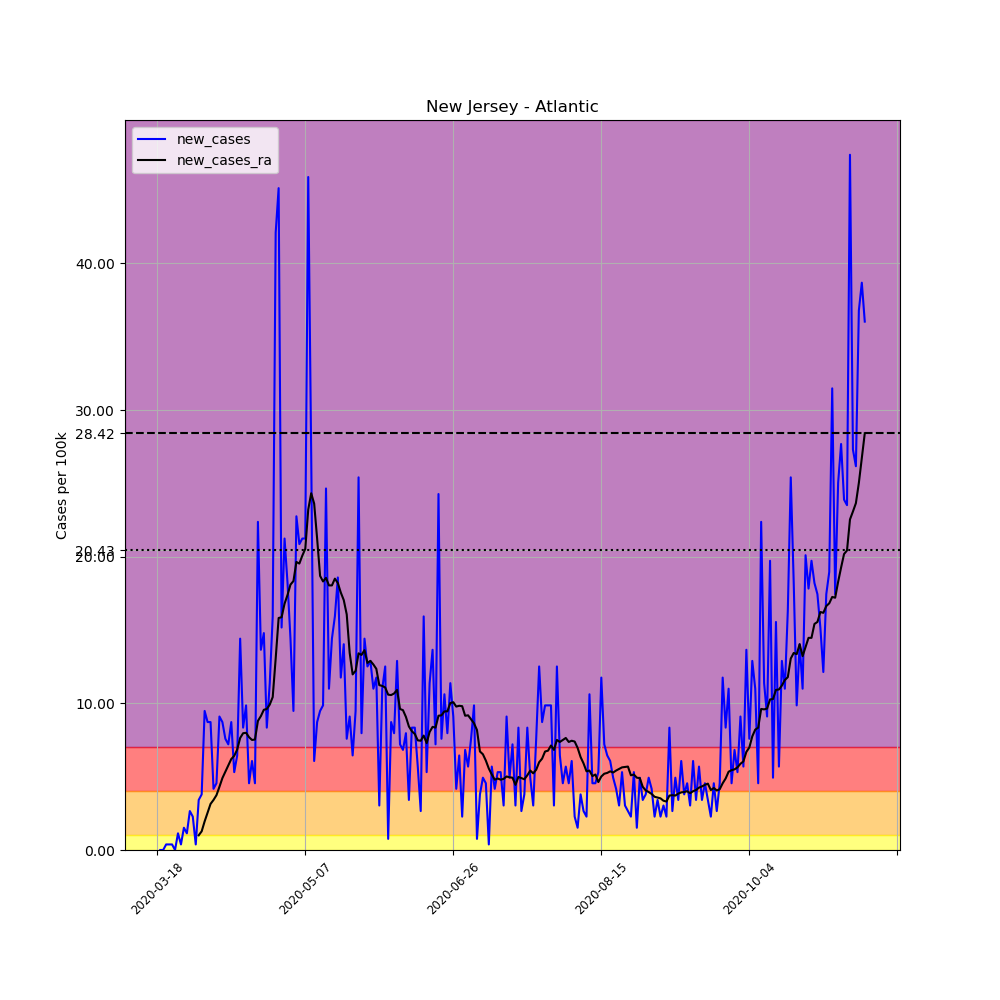

Source data for this figure (header and first rows):
, date, county, state, fips, cases, deaths, COUNTY, STNAME, CTYNAME, POPESTIMATE2019, per_100k, new_cases, new_cases_ra
144098, 2020-03-18, Atlantic, New Jersey, 34001, 3, 0, 1, New Jersey, Atlantic, 263670, 1.138, , 
144099, 2020-03-19, Atlantic, New Jersey, 34001, 3, 0, 1, New Jersey, Atlantic, 263670, 1.138, 0.0, 
144100, 2020-03-20, Atlantic, New Jersey, 34001, 3, 0, 1, New Jersey, Atlantic, 263670, 1.138, 0.0, 
144101, 2020-03-21, Atlantic, New Jersey, 34001, 4, 0, 1, New Jersey, Atlantic, 263670, 1.517, 0.3793, 
144102, 2020-03-22, Atlantic, New Jersey, 34001, 5, 0, 1, New Jersey, Atlantic, 263670, 1.896, 0.3793, 
144103, 2020-03-23, Atlantic, New Jersey, 34001, 6, 0, 1, New Jersey, Atlantic, 263670, 2.276, 0.3793, 
144104, 2020-03-24, Atlantic, New Jersey, 34001, 6, 0, 1, New Jersey, Atlantic, 263670, 2.276, 0.0, 
144105, 2020-03-25, Atlantic, New Jersey, 34001, 9, 0, 1, New Jersey, Atlantic, 263670, 3.413, 1.138, 
144106, 2020-03-26, Atlantic, New Jersey, 34001, 10, 0, 1, New Jersey, Atlantic, 263670, 3.793, 0.3793, 
144107, 2020-03-27, Atlantic, New Jersey, 34001, 14, 0, 1, New Jersey, Atlantic, 263670, 5.31, 1.517, 
144108, 2020-03-28, Atlantic, New Jersey, 34001, 17, 0, 1, New Jersey, Atlantic, 263670, 6.447, 1.138, 
144109, 2020-03-29, Atlantic, New Jersey, 34001, 24, 0, 1, New Jersey, Atlantic, 263670, 9.102, 2.655, 
144110, 2020-03-30, Atlantic, New Jersey, 34001, 30, 0, 1, New Jersey, Atlantic, 263670, 11.38, 2.276, 
144111, 2020-03-31, Atlantic, New Jersey, 34001, 31, 0, 1, New Jersey, Atlantic, 263670, 11.76, 0.3793, 
144112, 2020-04-01, Atlantic, New Jersey, 34001, 40, 0, 1, New Jersey, Atlantic, 263670, 15.17, 3.413, 1.002
144113, 2020-04-02, Atlantic, New Jersey, 34001, 50, 1, 1, New Jersey, Atlantic, 263670, 18.96, 3.793, 1.273
144114, 2020-04-03, Atlantic, New Jersey, 34001, 75, 1, 1, New Jersey, Atlantic, 263670, 28.44, 9.482, 1.95
144115, 2020-04-04, Atlantic, New Jersey, 34001, 98, 1, 1, New Jersey, Atlantic, 263670, 37.17, 8.723, 2.546
144116, 2020-04-05, Atlantic, New Jersey, 34001, 121, 1, 1, New Jersey, Atlantic, 263670, 45.89, 8.723, 3.142
144117, 2020-04-06, Atlantic, New Jersey, 34001, 132, 1, 1, New Jersey, Atlantic, 263670, 50.06, 4.172, 3.413
144118, 2020-04-07, Atlantic, New Jersey, 34001, 144, 4, 1, New Jersey, Atlantic, 263670, 54.61, 4.551, 3.738
144119, 2020-04-08, Atlantic, New Jersey, 34001, 168, 4, 1, New Jersey, Atlantic, 263670, 63.72, 9.102, 4.307
144120, 2020-04-09, Atlantic, New Jersey, 34001, 191, 4, 1, New Jersey, Atlantic, 263670, 72.44, 8.723, 4.903
144121, 2020-04-10, Atlantic, New Jersey, 34001, 211, 6, 1, New Jersey, Atlantic, 263670, 80.02, 7.585, 5.337
144122, 2020-04-11, Atlantic, New Jersey, 34001, 230, 7, 1, New Jersey, Atlantic, 263670, 87.23, 7.206, 5.77
144123, 2020-04-12, Atlantic, New Jersey, 34001, 253, 8, 1, New Jersey, Atlantic, 263670, 95.95, 8.723, 6.204
144124, 2020-04-13, Atlantic, New Jersey, 34001, 267, 8, 1, New Jersey, Atlantic, 263670, 101.3, 5.31, 6.42
144125, 2020-04-14, Atlantic, New Jersey, 34001, 284, 11, 1, New Jersey, Atlantic, 263670, 107.7, 6.447, 6.854
144126, 2020-04-15, Atlantic, New Jersey, 34001, 322, 13, 1, New Jersey, Atlantic, 263670, 122.1, 14.41, 7.639
144127, 2020-04-16, Atlantic, New Jersey, 34001, 344, 13, 1, New Jersey, Atlantic, 263670, 130.5, 8.344, 7.965
144128, 2020-04-17, Atlantic, New Jersey, 34001, 370, 17, 1, New Jersey, Atlantic, 263670, 140.3, 9.861, 7.992
144129, 2020-04-18, Atlantic, New Jersey, 34001, 382, 19, 1, New Jersey, Atlantic, 263670, 144.9, 4.551, 7.694
144130, 2020-04-19, Atlantic, New Jersey, 34001, 398, 19, 1, New Jersey, Atlantic, 263670, 150.9, 6.068, 7.504
144131, 2020-04-20, Atlantic, New Jersey, 34001, 410, 19, 1, New Jersey, Atlantic, 263670, 155.5, 4.551, 7.531
144132, 2020-04-21, Atlantic, New Jersey, 34001, 469, 22, 1, New Jersey, Atlantic, 263670, 177.9, 22.38, 8.804
144133, 2020-04-22, Atlantic, New Jersey, 34001, 505, 24, 1, New Jersey, Atlantic, 263670, 191.5, 13.65, 9.129
144134, 2020-04-23, Atlantic, New Jersey, 34001, 544, 30, 1, New Jersey, Atlantic, 263670, 206.3, 14.79, 9.563
144135, 2020-04-24, Atlantic, New Jersey, 34001, 566, 29, 1, New Jersey, Atlantic, 263670, 214.7, 8.344, 9.617
144136, 2020-04-25, Atlantic, New Jersey, 34001, 596, 29, 1, New Jersey, Atlantic, 263670, 226, 11.38, 9.915
144137, 2020-04-26, Atlantic, New Jersey, 34001, 638, 29, 1, New Jersey, Atlantic, 263670, 242, 15.93, 10.43
144138, 2020-04-27, Atlantic, New Jersey, 34001, 749, 30, 1, New Jersey, Atlantic, 263670, 284.1, 42.1, 13.06
144139, 2020-04-28, Atlantic, New Jersey, 34001, 868, 35, 1, New Jersey, Atlantic, 263670, 329.2, 45.13, 15.82
144140, 2020-04-29, Atlantic, New Jersey, 34001, 908, 37, 1, New Jersey, Atlantic, 263670, 344.4, 15.17, 15.87
144141, 2020-04-30, Atlantic, New Jersey, 34001, 964, 41, 1, New Jersey, Atlantic, 263670, 365.6, 21.24, 16.8
144142, 2020-05-01, Atlantic, New Jersey, 34001, 1012, 45, 1, New Jersey, Atlantic, 263670, 383.8, 18.2, 17.39
144143, 2020-05-02, Atlantic, New Jersey, 34001, 1050, 48, 1, New Jersey, Atlantic, 263670, 398.2, 14.41, 18.1
144144, 2020-05-03, Atlantic, New Jersey, 34001, 1075, 49, 1, New Jersey, Atlantic, 263670, 407.7, 9.482, 18.34
144145, 2020-05-04, Atlantic, New Jersey, 34001, 1135, 51, 1, New Jersey, Atlantic, 263670, 430.5, 22.76, 19.64
144146, 2020-05-05, Atlantic, New Jersey, 34001, 1190, 51, 1, New Jersey, Atlantic, 263670, 451.3, 20.86, 19.53
144147, 2020-05-06, Atlantic, New Jersey, 34001, 1246, 54, 1, New Jersey, Atlantic, 263670, 472.6, 21.24, 20.07
144148, 2020-05-07, Atlantic, New Jersey, 34001, 1302, 62, 1, New Jersey, Atlantic, 263670, 493.8, 21.24, 20.53
144149, 2020-05-08, Atlantic, New Jersey, 34001, 1423, 68, 1, New Jersey, Atlantic, 263670, 539.7, 45.89, 23.22
144150, 2020-05-09, Atlantic, New Jersey, 34001, 1494, 72, 1, New Jersey, Atlantic, 263670, 566.6, 26.93, 24.33
144151, 2020-05-10, Atlantic, New Jersey, 34001, 1510, 72, 1, New Jersey, Atlantic, 263670, 572.7, 6.068, 23.62
144152, 2020-05-11, Atlantic, New Jersey, 34001, 1533, 77, 1, New Jersey, Atlantic, 263670, 581.4, 8.723, 21.24
144153, 2020-05-12, Atlantic, New Jersey, 34001, 1558, 79, 1, New Jersey, Atlantic, 263670, 590.9, 9.482, 18.69
144154, 2020-05-13, Atlantic, New Jersey, 34001, 1584, 88, 1, New Jersey, Atlantic, 263670, 600.8, 9.861, 18.31
144155, 2020-05-14, Atlantic, New Jersey, 34001, 1649, 99, 1, New Jersey, Atlantic, 263670, 625.4, 24.65, 18.56
144156, 2020-05-15, Atlantic, New Jersey, 34001, 1678, 107, 1, New Jersey, Atlantic, 263670, 636.4, 11, 18.04
144157, 2020-05-16, Atlantic, New Jersey, 34001, 1716, 110, 1, New Jersey, Atlantic, 263670, 650.8, 14.41, 18.04
... 180 more rows
